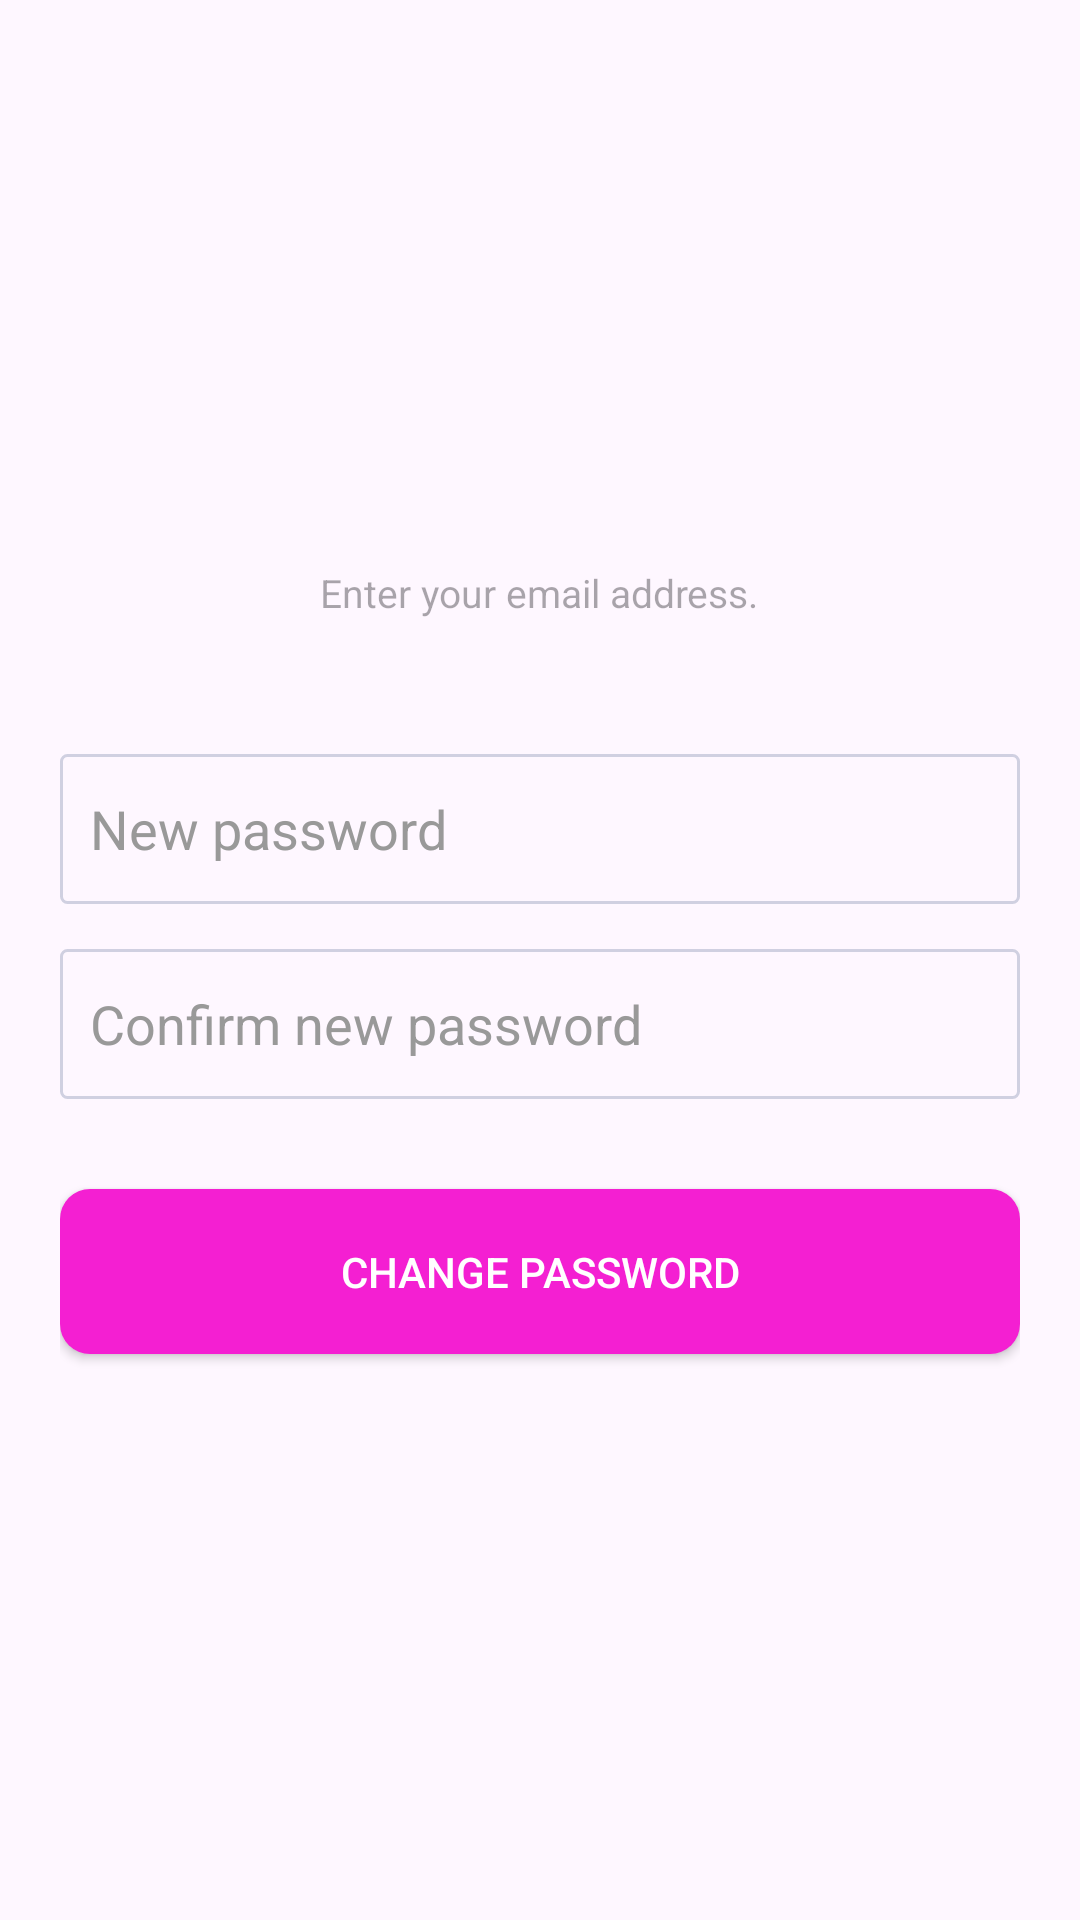

Reconstruct the res/layout file that produces this screen, plus the resources it refers to.
<!-- AndroidManifest.xml: application theme Theme.Tab -->
<!-- res/layout/forgot_password_form.xml -->
<?xml version="1.0" encoding="utf-8"?>
<androidx.appcompat.widget.LinearLayoutCompat
    xmlns:android="http://schemas.android.com/apk/res/android"
    android:orientation="vertical"
    android:gravity="center"
    android:paddingLeft="20dp"
    android:paddingRight="20dp"
    android:layout_width="match_parent"
    android:layout_height="wrap_content">

    <androidx.appcompat.widget.AppCompatTextView
        android:textSize="13sp"
        android:layout_marginBottom="30dp"
        android:hint="Enter your email address."
        android:layout_width="wrap_content"
        android:layout_height="wrap_content"/>

    <androidx.appcompat.widget.AppCompatTextView
        android:id="@+id/error_msg_form"
        android:visibility="gone"
        android:textColor="@color/red"
        android:layout_marginBottom="5dp"
        android:text="You can't proceed with any of these fields empty!"
        android:layout_width="wrap_content"
        android:layout_height="wrap_content"/>


    <androidx.appcompat.widget.AppCompatEditText
        android:id="@+id/new_password"
        android:layout_marginTop="15dp"
        android:textColorHint="@color/hint"
        android:textColor="@color/gray2"
        android:hint="New password"
        android:paddingStart="10dp"
        android:paddingEnd="0dp"
        android:background="@drawable/input_field"
        android:layout_width="match_parent"
        android:layout_height="50dp"/>

    <androidx.appcompat.widget.AppCompatEditText
        android:id="@+id/new_password_confirm"
        android:layout_marginTop="15dp"
        android:textColorHint="@color/hint"
        android:textColor="@color/gray2"
        android:hint="Confirm new password"
        android:paddingLeft="10dp"
        android:background="@drawable/input_field"
        android:layout_width="match_parent"
        android:layout_height="50dp"/>


    <androidx.appcompat.widget.AppCompatButton
        android:layout_marginTop="30dp"
        android:id="@+id/change_password"
        android:textColor="@color/white"
        android:layout_gravity="center"
        android:text="Change Password"
        android:background="@drawable/button"
        android:layout_width="match_parent"
        android:layout_height="55dp"/>




</androidx.appcompat.widget.LinearLayoutCompat>
<!-- resources referenced by this layout -->
<resources>
  <color name="gray2">#7C7C7C</color>
  <color name="hint">#999999</color>
  <color name="red">#fc0b03</color>
  <color name="white">#FFFFFFFF</color>
  <!-- drawable button (drawable) -->
  <?xml version="1.0" encoding="utf-8"?>
  <shape xmlns:android="http://schemas.android.com/apk/res/android"
      android:shape="rectangle" >
  
      
      <solid
          android:color="@color/txt" >
      </solid>
  
      
  
  
      
      <corners
          android:radius="10dp"   >
      </corners>
  
  </shape>
  <!-- drawable input_field (drawable) -->
  <?xml version="1.0" encoding="utf-8"?>
  <shape xmlns:android="http://schemas.android.com/apk/res/android"
      android:shape="rectangle" >
  
  
      
      <stroke
          android:width="1dp"
          android:color="@color/gray" >
      </stroke>
  
      
      <corners
          android:radius="2dp"   >
      </corners>
  
  </shape>
  <style name="Theme.Tab" parent="Base.Theme.Tab">
          
          <item name="android:navigationBarColor">@android:color/transparent</item>
          <item name="android:statusBarColor">@android:color/transparent</item>
          <item name="android:windowLightStatusBar">?attr/isLightTheme</item>
      </style>
  <color name="txt">#F41FD2</color>
  <color name="gray">#d0d0e1</color>
  <style name="Base.Theme.Tab" parent="Theme.Material3.DayNight.NoActionBar">
          
          
      </style>
</resources>
